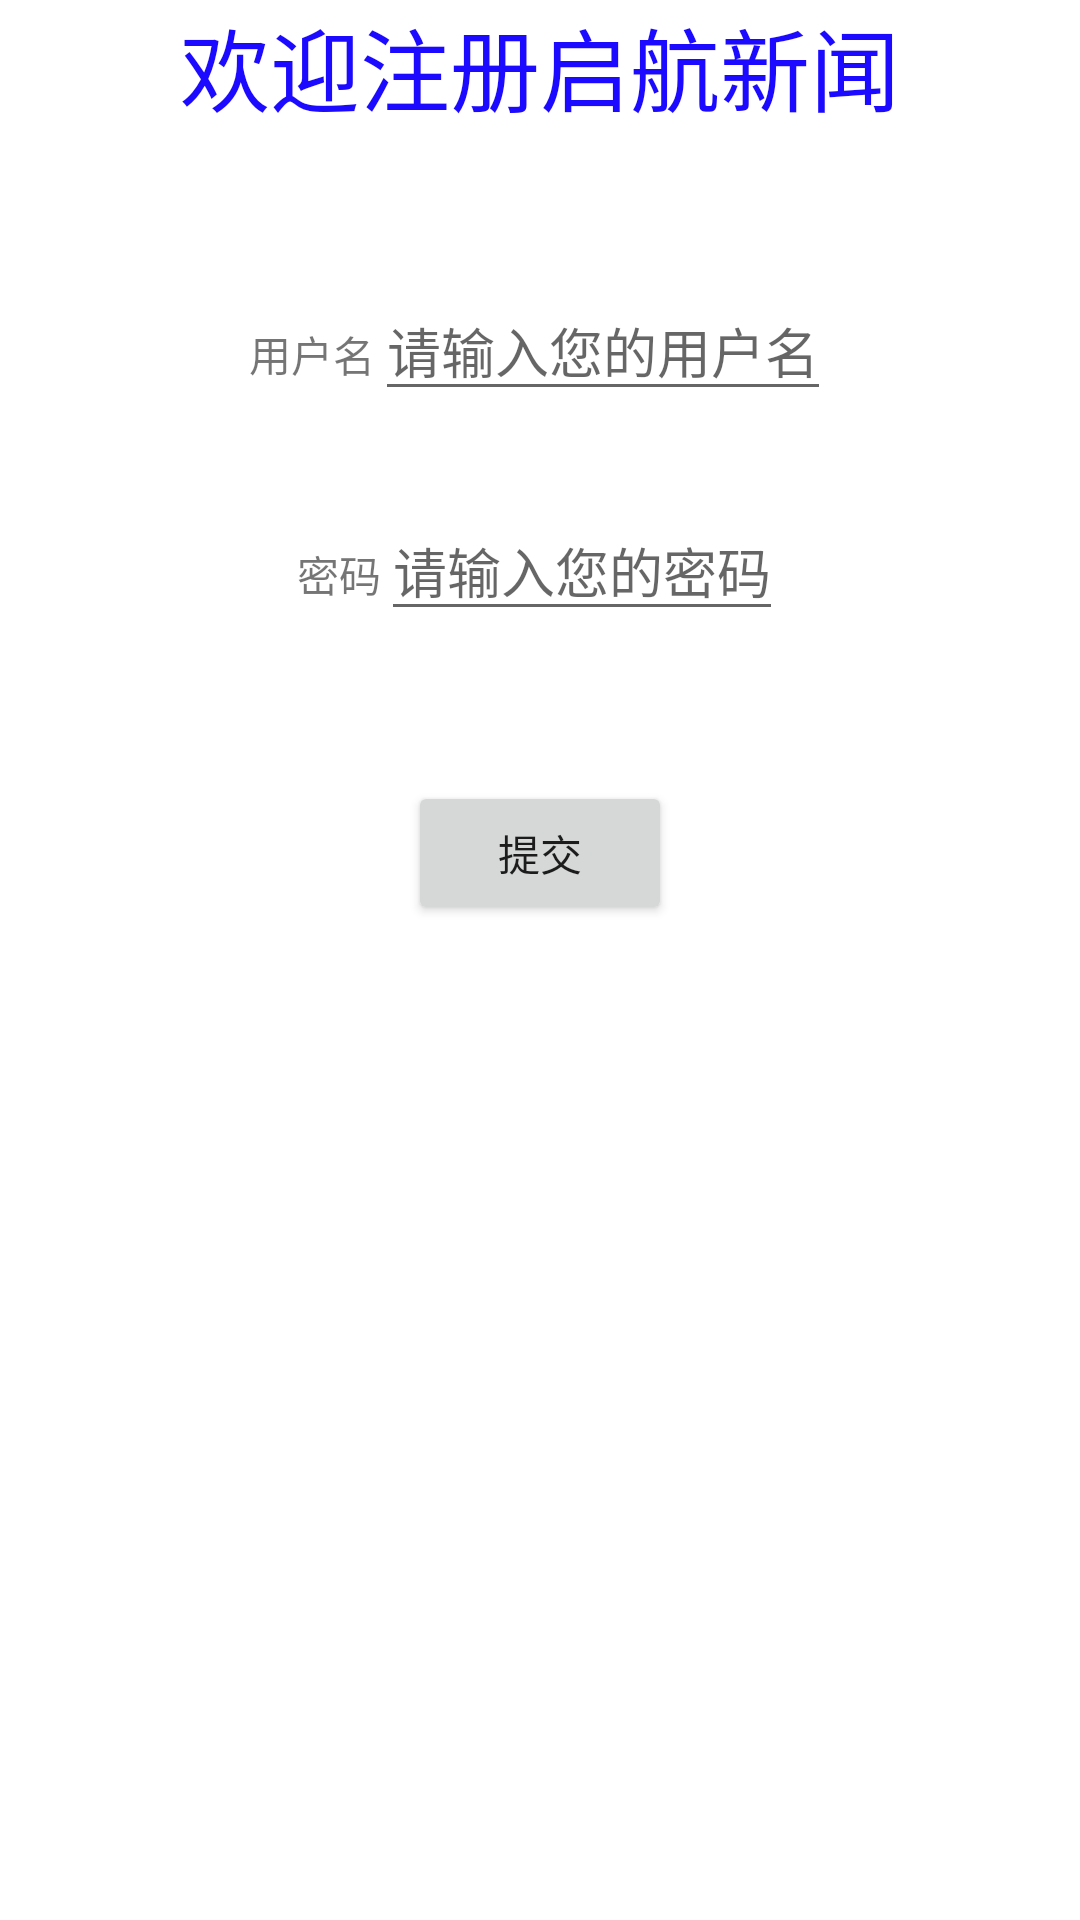

Android layout source for this screen:
<!-- AndroidManifest.xml: application theme Theme.MyNew -->
<!-- res/layout/activity_register.xml -->
<?xml version="1.0" encoding="utf-8"?>
<LinearLayout xmlns:android="http://schemas.android.com/apk/res/android"
    xmlns:app="http://schemas.android.com/apk/res-auto"
    xmlns:tools="http://schemas.android.com/tools"
    android:layout_width="match_parent"
    android:layout_height="match_parent"
    tools:context=".registerActivity"
    android:orientation="vertical">

    <TextView
        android:layout_width="wrap_content"
        android:layout_height="wrap_content"
        android:layout_gravity="center"
        android:text="欢迎注册启航新闻"
        android:textColor="#1b0aff"
        android:textSize="30dp"></TextView>
    <LinearLayout
        android:layout_width="wrap_content"
        android:layout_height="wrap_content"
        android:orientation="horizontal"
        android:layout_gravity="center"
        android:layout_marginTop="50dp"
        android:layout_marginBottom="30dp">
        <TextView
            android:layout_width="wrap_content"
            android:layout_height="wrap_content"
            android:text="用户名"></TextView>
        <EditText
            android:id="@+id/r_username"
            android:layout_width="wrap_content"
            android:layout_height="wrap_content"
            android:hint="请输入您的用户名"></EditText>
    </LinearLayout>
    <LinearLayout
        android:layout_width="wrap_content"
        android:layout_height="wrap_content"
        android:orientation="horizontal"
        android:layout_gravity="center"
        android:layout_marginBottom="50dp">
        <TextView
            android:layout_width="wrap_content"
            android:layout_height="wrap_content"
            android:text="密码"></TextView>
        <EditText
            android:id="@+id/r_password"
            android:layout_width="wrap_content"
            android:layout_height="wrap_content"
            android:hint="请输入您的密码"></EditText>
    </LinearLayout>
    <Button
        android:layout_width="wrap_content"
        android:layout_height="wrap_content"
        android:id="@+id/r_submit"
        android:layout_gravity="center"
        android:text="提交"></Button>

</LinearLayout>
<!-- resources referenced by this layout -->
<resources>
  <style name="Theme.MyNew" parent="Theme.MaterialComponents.DayNight.DarkActionBar">
          
          <item name="colorPrimary">@color/purple_500</item>
          <item name="colorPrimaryVariant">@color/purple_700</item>
          <item name="colorOnPrimary">@color/white</item>
          
          <item name="colorSecondary">@color/teal_200</item>
          <item name="colorSecondaryVariant">@color/teal_700</item>
          <item name="colorOnSecondary">@color/black</item>
          
          <item name="android:statusBarColor" tools:targetApi="l">?attr/colorPrimaryVariant</item>
          
      </style>
  <!-- not gathered from this repository: default colours our renderer supplied (Android Studio template values) -->
  <color name="purple_500">#FF6200EE</color>
  <color name="purple_700">#FF3700B3</color>
  <color name="teal_200">#FF03DAC5</color>
  <color name="teal_700">#FF018786</color>
  <color name="black">#FF000000</color>
  <color name="white">#FFFFFFFF</color>
</resources>
